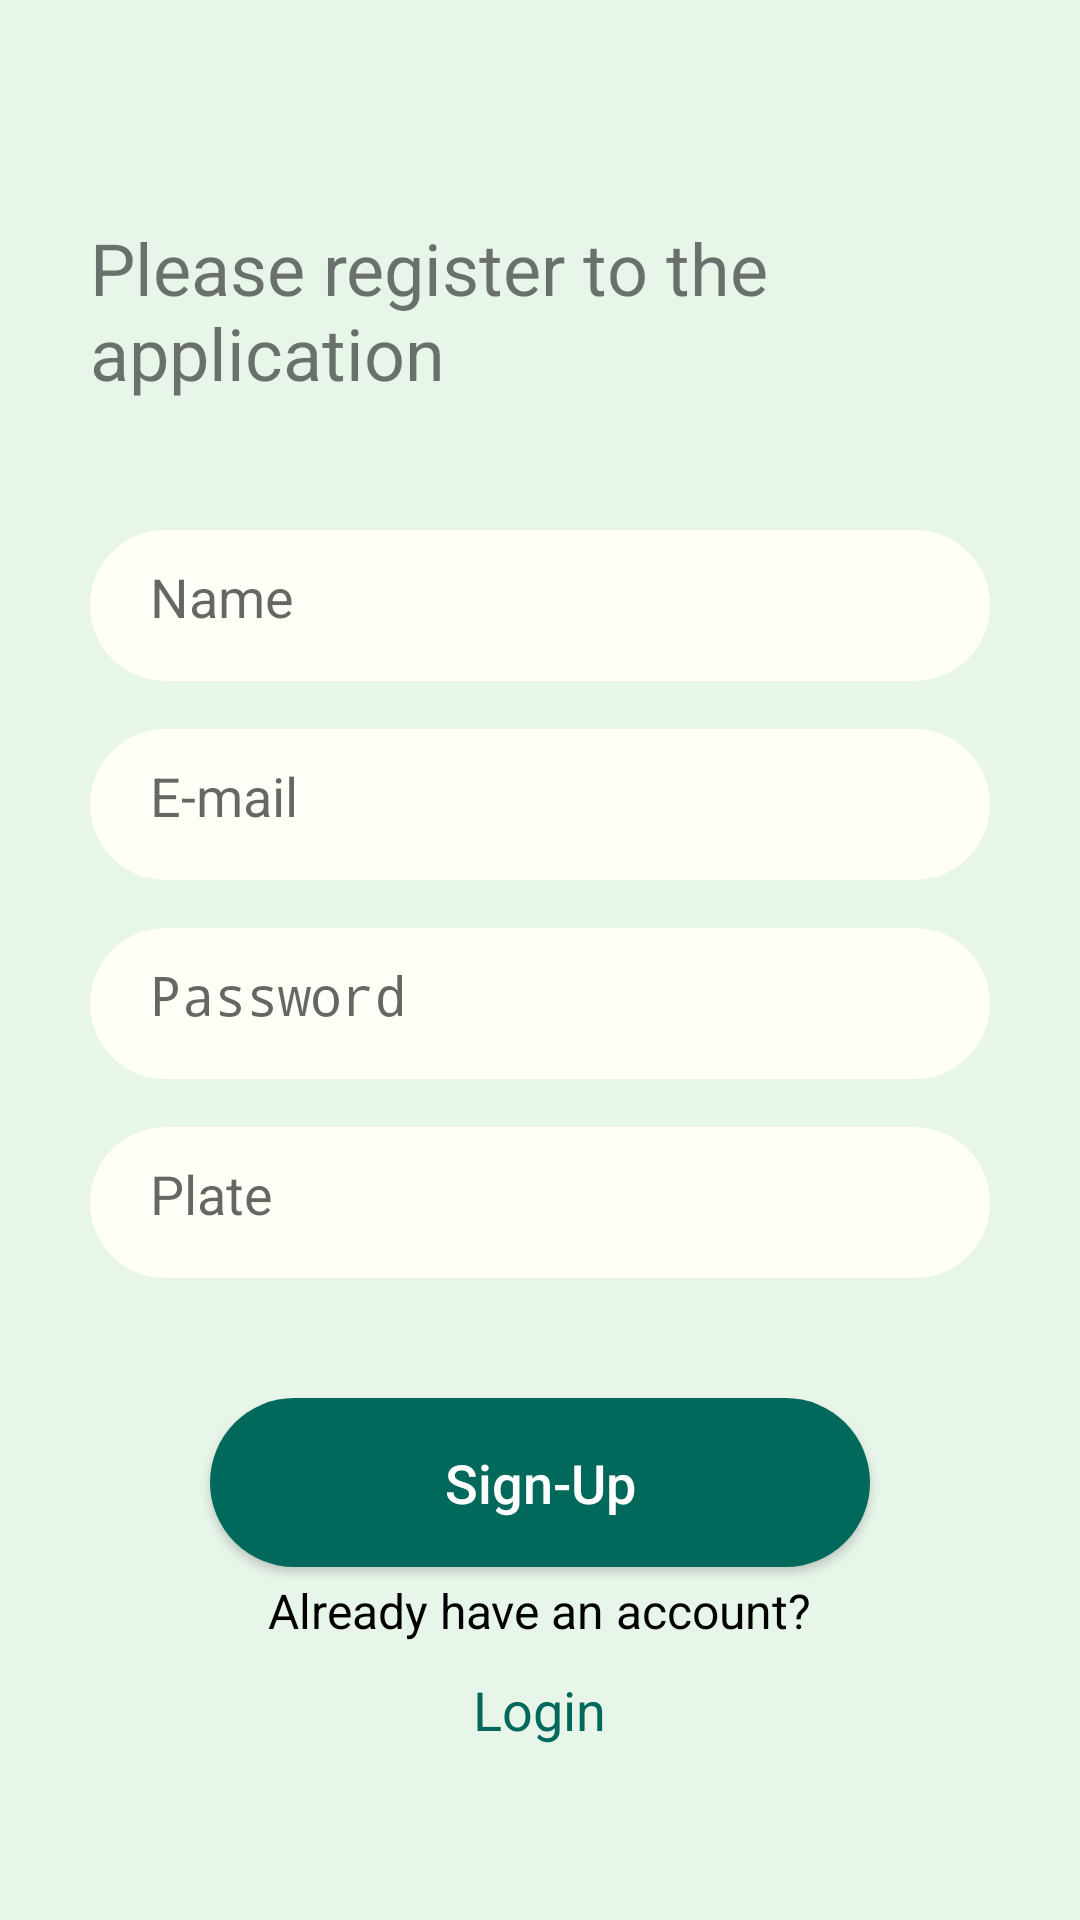

This screen was rendered from an Android layout file. Write that file and the resources it references.
<!-- AndroidManifest.xml: application theme Theme.SmartOnStreetParking -->
<!-- res/layout/activity_signup.xml -->
<?xml version="1.0" encoding="utf-8"?>
<RelativeLayout
    xmlns:android="http://schemas.android.com/apk/res/android"
    android:layout_width="match_parent"
    android:layout_height="match_parent"
    android:padding="30dp"
    android:background="#E8F5E9">

    <TextView
        android:id="@+id/tvLoginTitle"
        android:layout_width="wrap_content"
        android:layout_height="wrap_content"
        android:layout_marginTop="43dp"
        android:text="@string/register"
        android:textSize="24sp" />

    <EditText
        android:id="@+id/etName"
        android:layout_width="match_parent"
        android:layout_height="wrap_content"
        android:layout_below="@id/tvLoginTitle"
        android:layout_marginTop="43dp"
        android:hint="@string/name_hint"
        android:inputType="text"
        android:background="@drawable/edit_text_background"/>

    <EditText
        android:id="@+id/etMail"
        android:layout_width="match_parent"
        android:layout_height="wrap_content"
        android:layout_below="@id/etName"
        android:layout_marginTop="16dp"
        android:hint="@string/email"
        android:inputType="text"
        android:background="@drawable/edit_text_background"/>

    <EditText
        android:id="@+id/etPassword"
        android:layout_width="match_parent"
        android:layout_height="wrap_content"
        android:layout_below="@id/etMail"
        android:layout_marginTop="16dp"
        android:hint="@string/password"
        android:inputType="textPassword"
        android:background="@drawable/edit_text_background"/>

    <EditText
        android:id="@+id/etPlate"
        android:layout_width="match_parent"
        android:layout_height="wrap_content"
        android:layout_below="@id/etPassword"
        android:layout_marginTop="16dp"
        android:hint="@string/plate_hint"
        android:inputType="text"
        android:background="@drawable/edit_text_background"/>


    <Button
        android:id="@+id/btnSignUp"
        android:layout_width="match_parent"
        android:layout_height="wrap_content"
        android:layout_below="@id/etPlate"
        android:text="Sign-Up"
        style="@style/CustomButtonStyle"/>

    <TextView
        android:id="@+id/tvAlreadyAccount"
        android:layout_width="wrap_content"
        android:layout_height="wrap_content"
        android:text="Already have an account?"
        android:textSize="16sp"
        android:layout_centerHorizontal="true"
        android:layout_above="@id/tvGoToLogin"
        android:layout_marginBottom="2dp"
        android:textColor="#000"/>


    <TextView
        android:id="@+id/tvGoToLogin"
        android:layout_width="wrap_content"
        android:layout_height="wrap_content"
        android:text="Login"
        android:textSize="18sp"
        android:layout_centerHorizontal="true"
        android:layout_alignParentBottom="true"
        android:layout_marginBottom="20dp"
        android:textColor="#00695C"
        android:clickable="true"
        android:focusable="true"
        android:padding="8dp"/>

</RelativeLayout>
<!-- resources referenced by this layout -->
<resources>
  <!-- drawable edit_text_background (drawable) -->
  <?xml version="1.0" encoding="utf-8"?>
  <shape xmlns:android="http://schemas.android.com/apk/res/android">
      <solid android:color="#FFFFF7"/> 
      <corners android:radius="30dp"/>  
      <padding
          android:left="20dp"
          android:right="20dp"
          android:top="10dp"
          android:bottom="16dp"/> 
  </shape>
  <string name="email">E-mail</string>
  <string name="name_hint">Name</string>
  <string name="password">Password</string>
  <string name="plate_hint">Plate</string>
  <string name="register">Please register to the application</string>
  <style name="CustomButtonStyle">
          <item name="android:layout_width">match_parent</item>
          <item name="android:layout_height">wrap_content</item>
          <item name="android:textAllCaps">false</item>
          <item name="android:background">@drawable/button_background</item>
          <item name="android:textColor">#FFFFFF</item>
          <item name="android:textSize">18sp</item>
          <item name="android:gravity">center</item>
          <item name="android:padding">16dp</item>
          <item name="android:layout_margin">40dp</item>
          <item name="android:elevation">4dp</item>
      </style>
  <style name="Theme.SmartOnStreetParking" parent="android:Theme.Material.Light.NoActionBar" />
  <!-- drawable button_background (drawable) -->
  <?xml version="1.0" encoding="utf-8"?>
  <shape xmlns:android="http://schemas.android.com/apk/res/android">
      <solid android:color="#00695C"/>
      <corners android:radius="30dp"/>
  </shape>
</resources>
